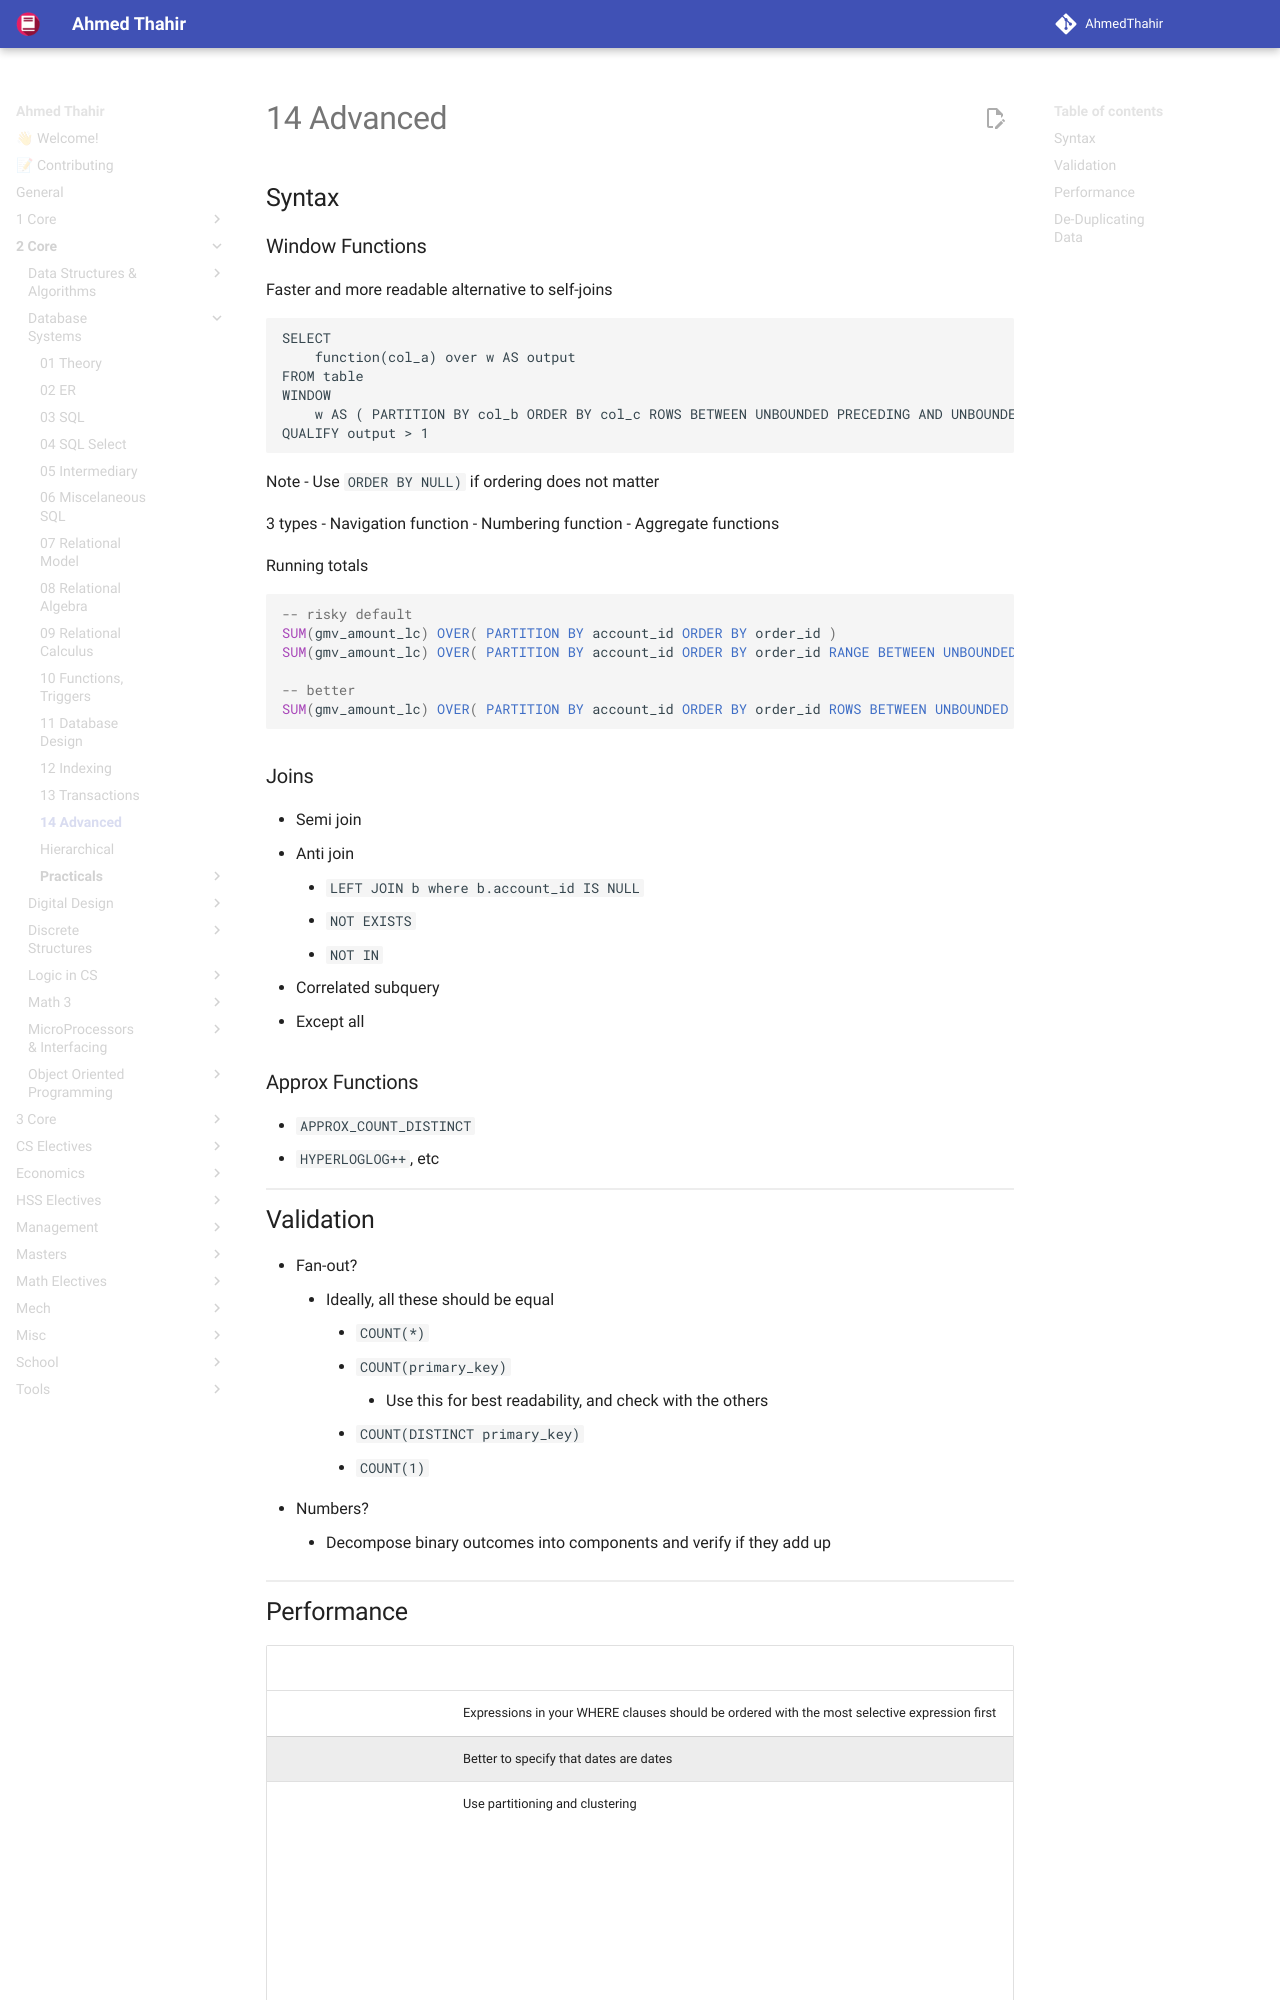

repository: AhmedThahir/AhmedThahir.github.io · page: 2_Core/Database_Systems/14_Advanced/index.html · generator: mkdocs

## Syntax

### Window Functions

Faster and more readable alternative to self-joins

```
SELECT
	function(col_a) over w AS output
FROM table
WINDOW
	w AS ( PARTITION BY col_b ORDER BY col_c ROWS BETWEEN UNBOUNDED PRECEDING AND UNBOUNDED SUCCEEDING )
QUALIFY output > 1
```

Note
- Use `ORDER BY NULL)` if ordering does not matter

3 types
- Navigation function
- Numbering function
- Aggregate functions

Running totals

```mysql
-- risky default
SUM(gmv_amount_lc) OVER( PARTITION BY account_id ORDER BY order_id )
SUM(gmv_amount_lc) OVER( PARTITION BY account_id ORDER BY order_id RANGE BETWEEN UNBOUNDED PRECEDING AND CURRENT ROW) -- equivalent

-- better
SUM(gmv_amount_lc) OVER( PARTITION BY account_id ORDER BY order_id ROWS BETWEEN UNBOUNDED PRECEDING AND CURRENT ROW)
```

### Joins

- Semi join
- Anti join
	- `LEFT JOIN b where b.account_id IS NULL`
	- `NOT EXISTS`
	- `NOT IN`
- Correlated subquery
- Except all

### Approx Functions

- `APPROX_COUNT_DISTINCT`
- `HYPERLOGLOG++`, etc

## Validation

- Fan-out?
	- Ideally, all these should be equal
		- `COUNT(*)`
		- `COUNT(primary_key)`
			- Use this for best readability, and check with the others
		- `COUNT(DISTINCT primary_key)`
		- `COUNT(1)`
- Numbers?
	- Decompose binary outcomes into components and verify if they add up
